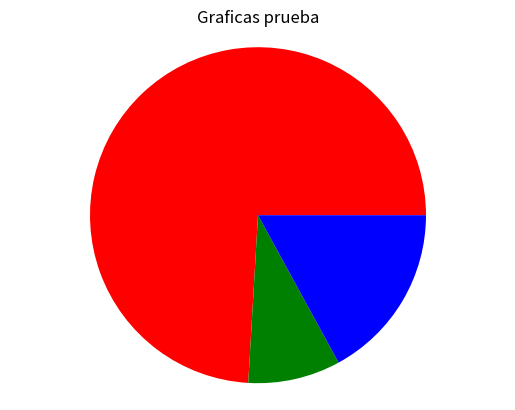

Write the Python code that produced this figure.
from matplotlib import pyplot
import time
import os
Datos=('uno','dos','tres')
valores=(100,12,23)
colores=('red','green','blue')
separado=(0.1,0,0)
pyplot.rcParams['toolbar']='None' #Desactiva el cuadro inferior que se imprime con cualquier grafico
pyplot.ion()


pyplot.pie(valores, colors=colores) 
'''Con el comando anterior podemos asignar valores a la torta
para posteriormente poder imprimir 
unicamente la grafica de la manera más simple,
se reemplazará por lo siguiente'''
"""
_, _, texto = pyplot.pie(valores, #imprime tora con los valores distribuidos en el circulo
                        colors=colores,#Da color a la torta
                        labels=Datos,#Imprime datos de cada fracción
                        autopct='%1.1f%%', #indica cuantos decimales de la tora posee cada fraccion 
                        explode = separado, #Indica la separación entre los datos, sirve para resaltar un pedazo de torta
                        startangle=90) #Gira la grafica 90 grados, comenzando con "uno" en sentido contrario de reloj
for text in texto:
    text.set_color('white') #Da color a los textos internos de la torta 
"""
pyplot.axis('equal')
pyplot.title('Graficas prueba')
#pyplot.legend(labels=Datos) 
'''otra alternativa para imprimir la legenda, se caracteriza por estar en un cuadro aparte, 
ideal cuando la torta tiene varias divisiones'''

#pyplot.show() #Imprime la torta pero se omite para poder guardar el formato en .png
time.sleep(5)
#pyplot.savefig('Prueba torta.png')
#time.sleep(5)
#os.system("clear")
#os.system("^Z")